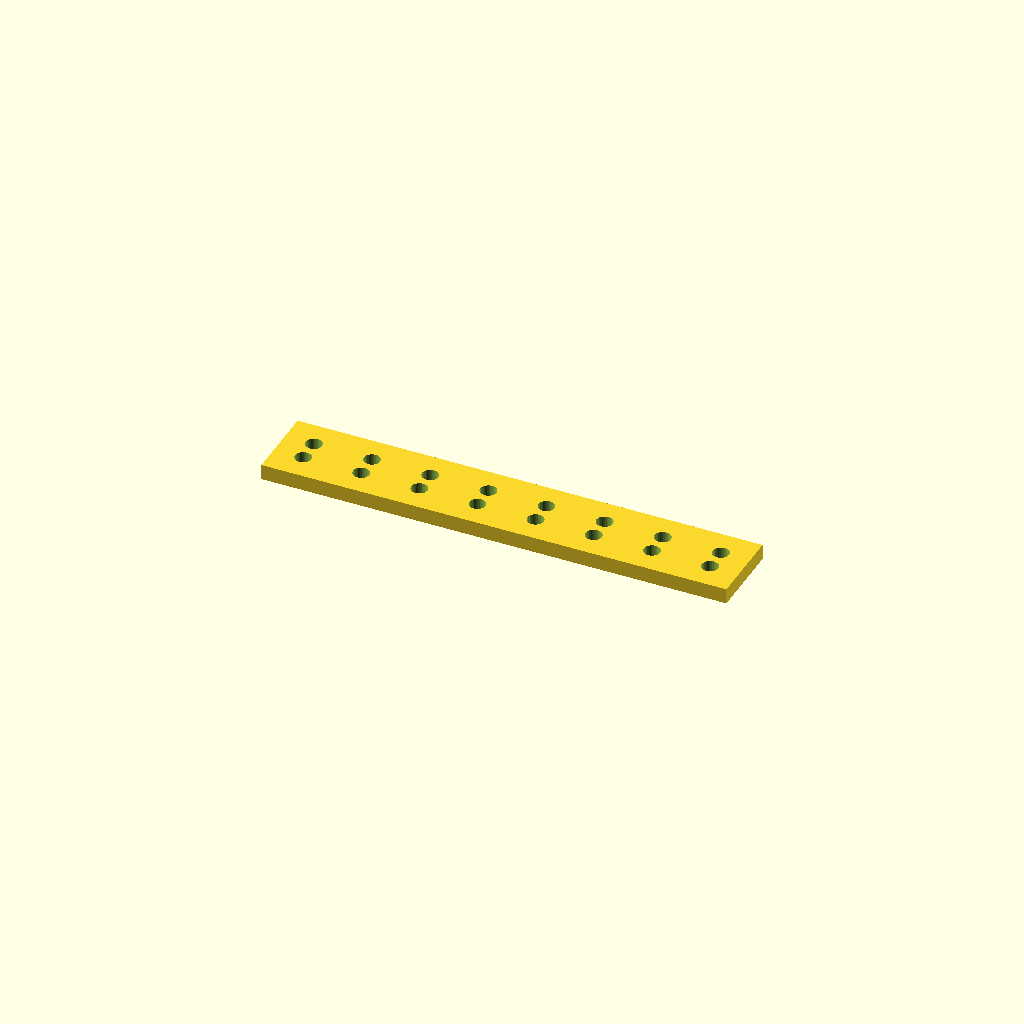
Cell 1: the model at its default parameters.
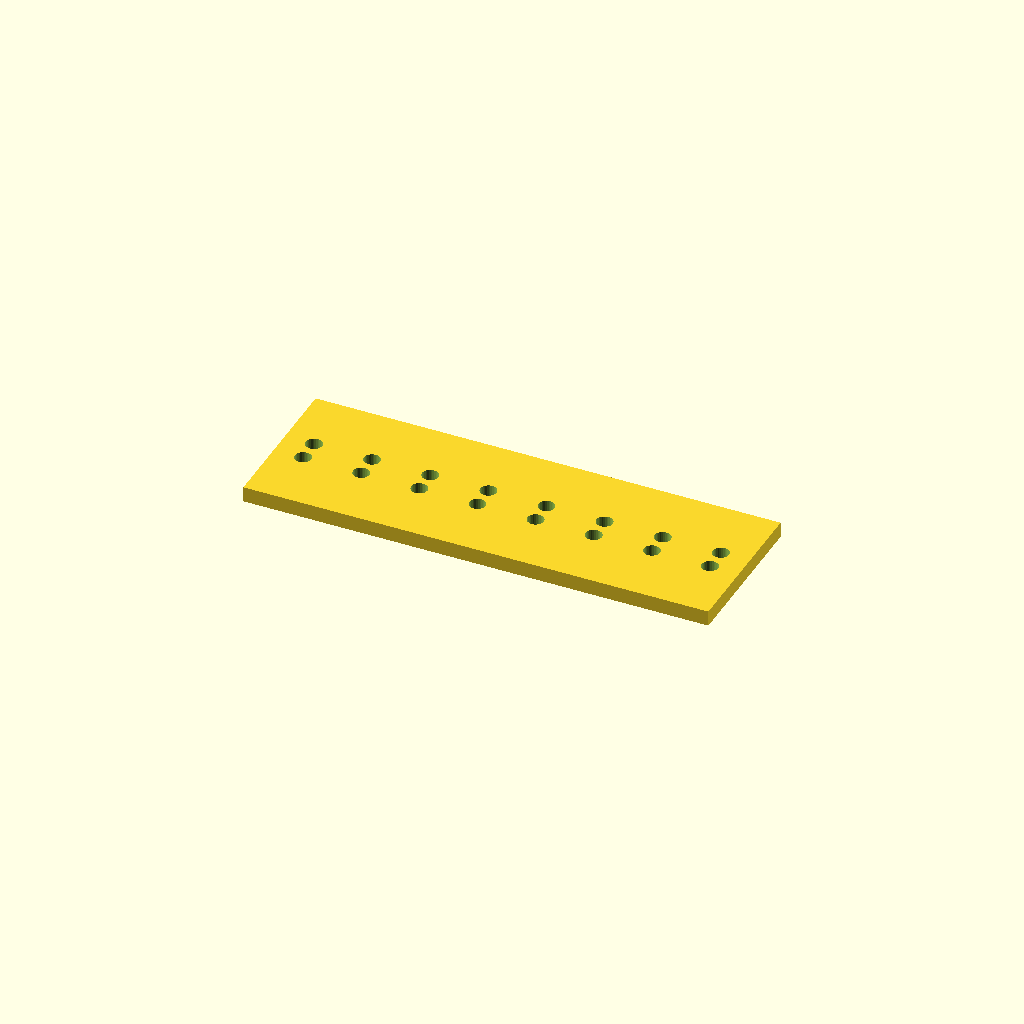
Cell 2 — bar_w set to 80, the other parameters unchanged.
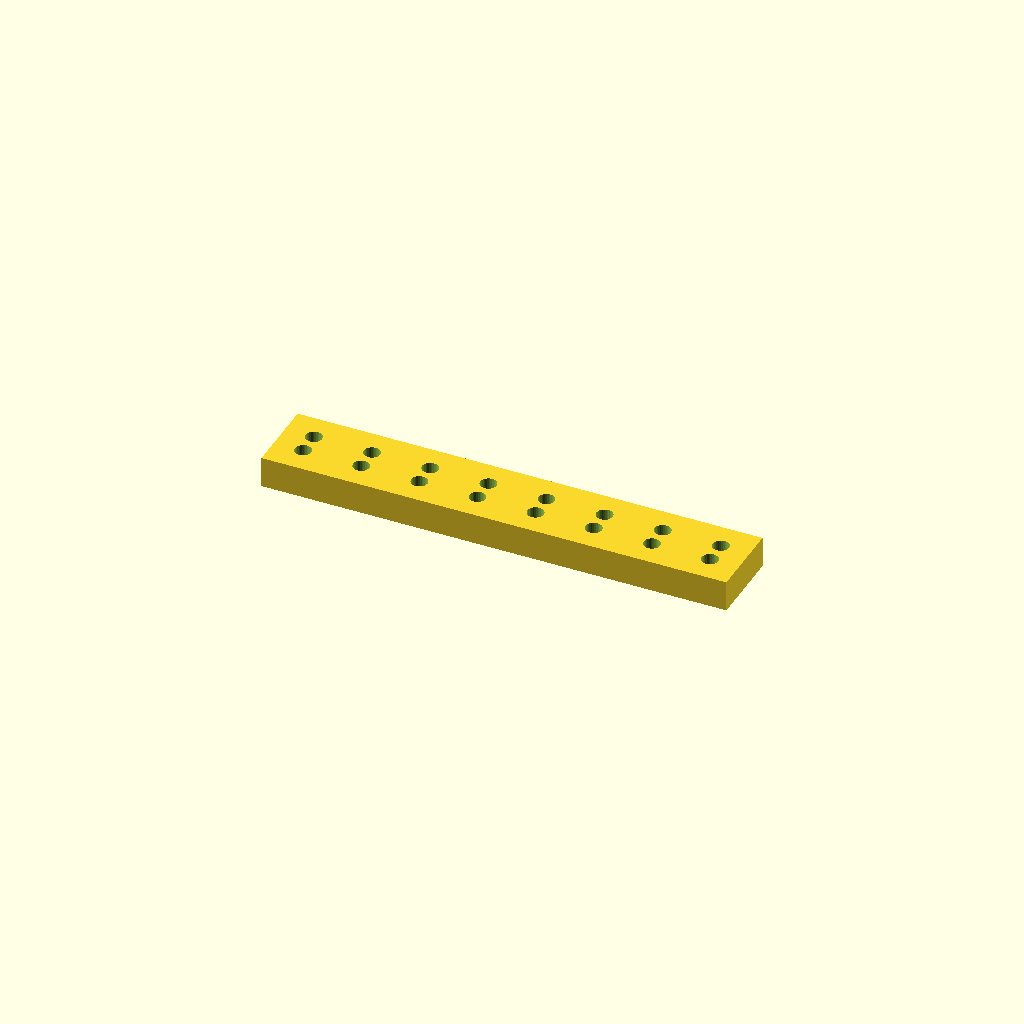
Cell 3: bar_t = 16 (everything else at default).
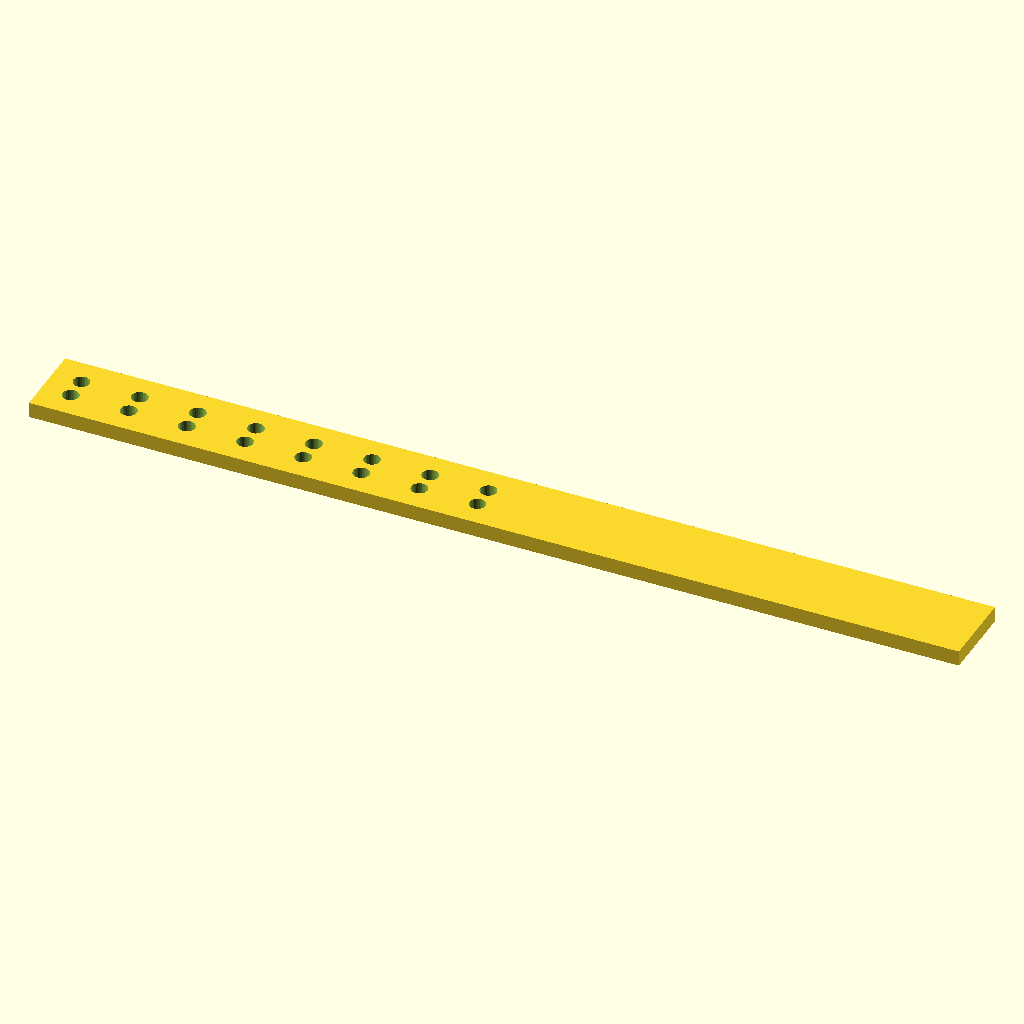
Cell 4: holes = 16 (everything else at default).
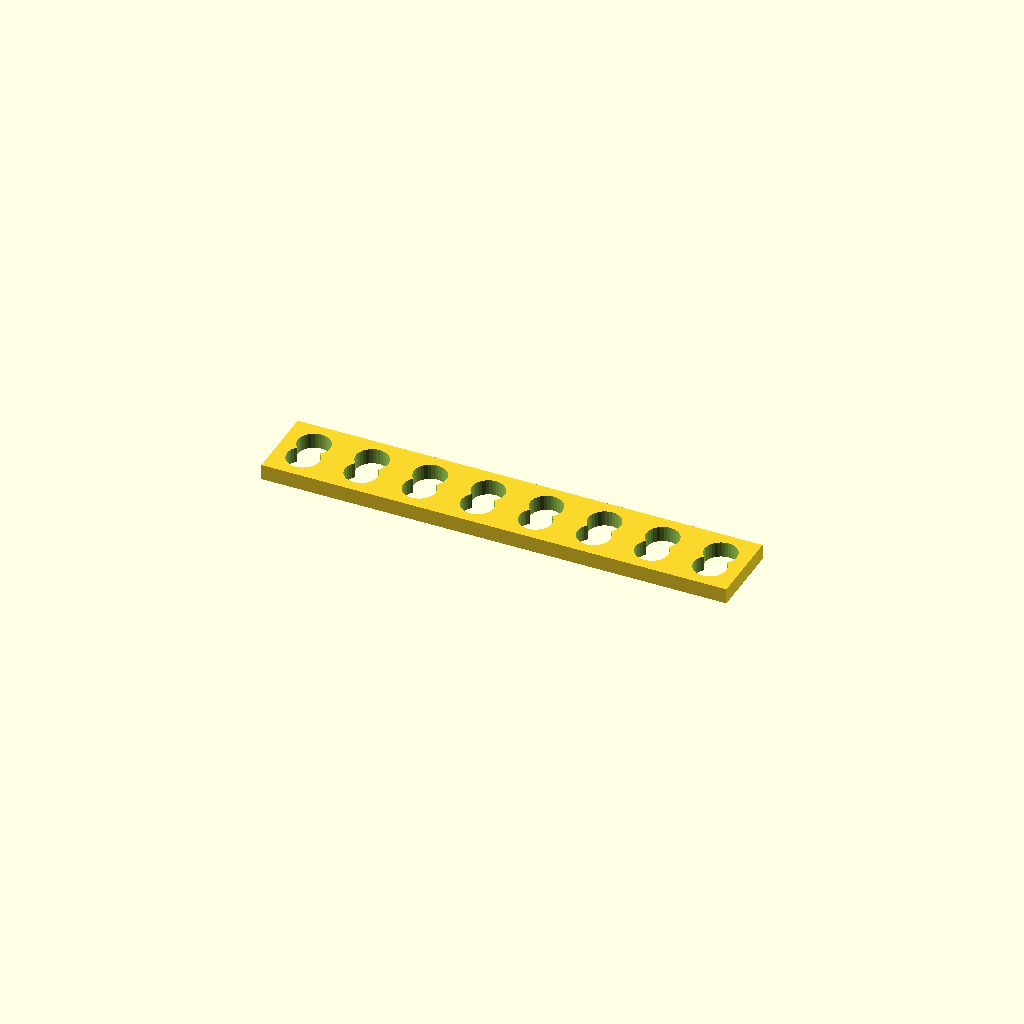
Cell 5 — hole_d set to 16.8, the other parameters unchanged.
One fixed orthographic camera (rotation 55°, 0°, 25°; colour scheme Cornfield) for every cell.
Source of the model, optional_data/data/place1/ventrows/part_0085.scad:
$fn = 32;

// ----------------------------------------------------------------------
// Hole bar, 8 x Ø8.4
// tworows layout, 15 mm edge offset
// ----------------------------------------------------------------------

// --- parameters (mm) ---
bar_w = 40;       // bar width (Y)
bar_t = 8;        // bar thickness (Z)
holes = 8;        // holes per row
hole_d = 8.4;     // hole diameter
edge = 15;        // offset from the bar end to the first hole
pitch = 30;       // pitch between neighbouring holes
row_offset = 12;  // distance between the two rows

// --- derived feature positions (mm) ---
span = (holes - 1) * pitch;   // = 210   distance between the end holes
bar_l = span + 2 * edge;      // = 240   overall bar length
start_x = -bar_l / 2 + edge;  // = -105   X of the first hole
feature_centers = [
  [start_x + 0 * pitch, -row_offset / 2],
  [start_x + 1 * pitch, -row_offset / 2],
  [start_x + 2 * pitch, -row_offset / 2],
  [start_x + 3 * pitch, -row_offset / 2],
  [start_x + 4 * pitch, -row_offset / 2],
  [start_x + 5 * pitch, -row_offset / 2],
  [start_x + 6 * pitch, -row_offset / 2],
  [start_x + 7 * pitch, -row_offset / 2]
];   // hole centres of the first row
row2_centers = [
  [start_x + 0 * pitch, row_offset / 2],
  [start_x + 1 * pitch, row_offset / 2],
  [start_x + 2 * pitch, row_offset / 2],
  [start_x + 3 * pitch, row_offset / 2],
  [start_x + 4 * pitch, row_offset / 2],
  [start_x + 5 * pitch, row_offset / 2],
  [start_x + 6 * pitch, row_offset / 2],
  [start_x + 7 * pitch, row_offset / 2]
];   // hole centres of the second row

// bar with two rows of holes, both read from their own centre arrays
difference() {
  translate([-bar_l / 2, -bar_w / 2, -bar_t / 2]) cube([bar_l, bar_w, bar_t]);
  for (centre = feature_centers)
    translate([centre[0], centre[1], 0])
      cylinder(d = hole_d, h = bar_t + 2, center = true);
  for (centre = row2_centers)
    translate([centre[0], centre[1], 0])
      cylinder(d = hole_d, h = bar_t + 2, center = true);
}
Parameter table extracted from the source (name, type, default, range or options):
bar_w: number, default 40
bar_t: number, default 8
holes: number, default 8
hole_d: number, default 8.4
edge: number, default 15
pitch: number, default 30
row_offset: number, default 12
